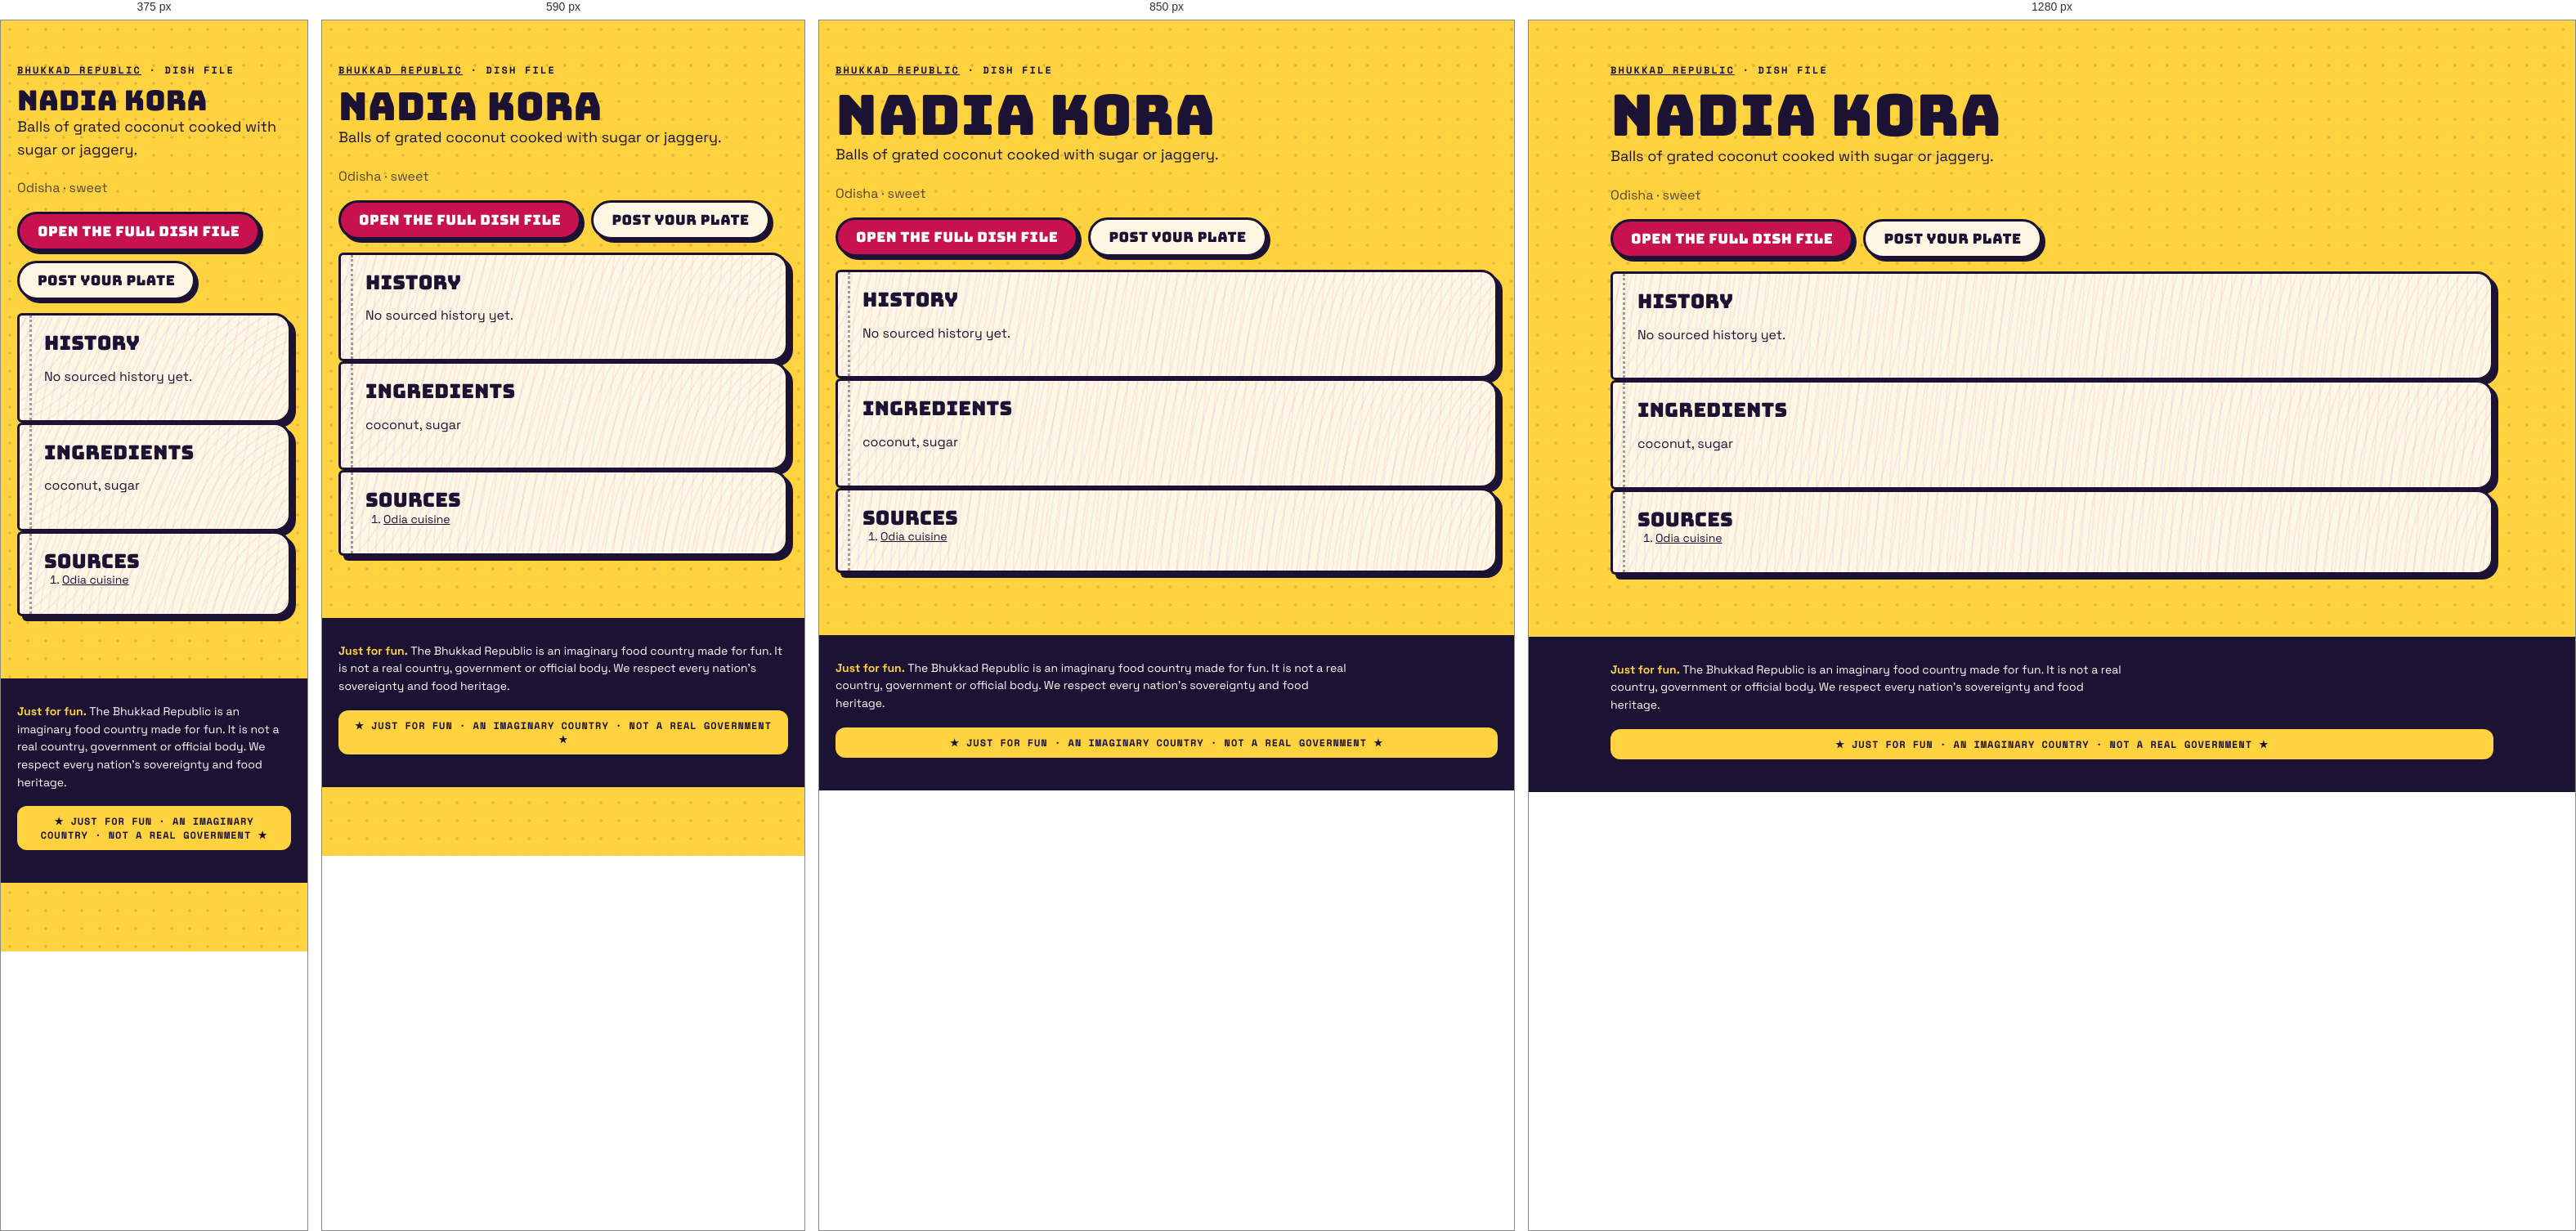
Rendered at 375 px, 590 px, 850 px and 1280 px, left to right.

<!-- file: index.html -->
<!doctype html><html lang="en"><head><meta charset="utf-8"><meta name="viewport" content="width=device-width,initial-scale=1">
<title>Nadia kora · dish file · Bhukkad Republic</title><meta name="description" content="Balls of grated coconut cooked with sugar or jaggery.">

<meta property="og:type" content="article"><meta property="og:title" content="Nadia kora · Bhukkad Republic"><meta property="og:description" content="Balls of grated coconut cooked with sugar or jaggery.">
<link rel="icon" href="/favicon.svg" type="image/svg+xml">
<link rel="stylesheet" href="/fonts.css"><link rel="stylesheet" href="/styles.css">
<script type="application/ld+json">{"@context":"https://schema.org","@type":"Article","headline":"Nadia kora: history, ingredients and where it comes from","about":"Nadia kora","description":"Balls of grated coconut cooked with sugar or jaggery.","inLanguage":"en"}</script></head>
<body><main class="wrap pagehead"><p class="kicker"><a href="/">Bhukkad Republic</a> · dish file</p><h1>Nadia kora</h1>
<p class="lede">Balls of grated coconut cooked with sugar or jaggery.</p><p class="muted">Odisha · sweet</p>

<p class="cta-row"><a class="btn" href="/#/dish/nadia-kora">Open the full dish file</a><a class="btn alt" href="/#/chowk/new?dish=nadia-kora">Post your plate</a></p>
<section class="pg"><h2>History</h2><p>No sourced history yet.</p></section>
<section class="pg"><h2>Ingredients</h2><p>coconut, sugar</p></section>
<section class="pg"><h2>Sources</h2><ol class="sources"><li><a href="https://en.wikipedia.org/wiki/Odia_cuisine" rel="nofollow noopener">Odia cuisine</a></li></ol></section></main>
<footer class="foot"><div class="wrap"><p class="legalnote"><b>Just for fun.</b> The Bhukkad Republic is an imaginary food country made for fun. It is not a real country, government or official body. We respect every nation's sovereignty and food heritage.</p><div class="fun-tag">★ JUST FOR FUN · AN IMAGINARY COUNTRY · NOT A REAL GOVERNMENT ★</div></div></footer></body></html>

/* @media block from styles.css */
@media (max-width: 520px) { .top nav a { padding: 8px 8px; font-size: 11.5px; } .brand-txt { display: none; } }

/* @media block from styles.css */
@media (min-width: 900px) { .hero { grid-template-columns: 1.15fr .85fr; padding-top: 56px; } }

/* @media block from styles.css */
@media (min-width: 760px) { .news { grid-template-columns: repeat(3, 1fr); } .news .lead { grid-column: span 2; } }

/* @media block from styles.css */
@media (max-width: 520px) { .board-head, .row { grid-template-columns: 44px 1fr 44px 0; } .board-head > :last-child, .row > :last-child { display: none; } .row { font-size: 14px; } }

/* @media block from styles.css */
@media (min-width: 800px) { .stats { grid-template-columns: repeat(4, 1fr); } }

/* @media block from styles.css */
@media (min-width: 620px) { .id-grid { grid-template-columns: 170px 1fr; } }

/* @media block from styles.css */
@media (min-width: 560px) { .visas { grid-template-columns: 1fr 1fr; } }

/* @media block from styles.css */
@media (min-width: 560px) { .claim .sides { grid-template-columns: 1fr 1fr; } }

/* @media block from styles.css */
@media (min-width: 760px) { .passes { grid-template-columns: 1fr 1fr; } }

/* @media block from styles.css */
@media (min-width: 900px) { .hero { grid-template-columns: minmax(0, 1.15fr) minmax(0, .85fr); } }

/* @media block from styles.css */
@media (min-width: 560px) { .visas { grid-template-columns: repeat(2, minmax(0, 1fr)); } }

/* @media block from styles.css */
@media (min-width: 620px) { .id-grid { grid-template-columns: 170px minmax(0, 1fr); } }

/* @media block from styles.css */
@media (min-width: 760px) { .news { grid-template-columns: repeat(3, minmax(0, 1fr)); } .passes { grid-template-columns: repeat(2, minmax(0, 1fr)); } }

/* @media block from styles.css */
@media (min-width: 800px) { .stats { grid-template-columns: repeat(4, minmax(0, 1fr)); } }

/* @media block from styles.css */
@media (max-width: 799px) { .stats { grid-template-columns: repeat(2, minmax(0, 1fr)); } }

/* @media block from styles.css */
@media (max-width: 560px) {
  .claim .stamp { position: static; display: inline-flex; margin: 0 0 8px; }
  .claim .when { padding-right: 0; min-height: 0; }
  .claim { display: flex; flex-direction: column; align-items: flex-start; }
  .claim .when, .claim p, .claim .sides, .claim .pen { align-self: stretch; }
  .claim .stamp { order: -1; }
}

/* @media block from styles.css */
@media (min-width: 760px) { .quiz-teaser { grid-template-columns: minmax(0, 1fr) auto; padding: 34px; } }

/* @media block from styles.css */
@media (max-width: 520px) { .top nav a { padding: 8px 7px; font-size: 11px; letter-spacing: .02em; } }

/* @media block from styles.css */
@media (min-width: 700px) { .modes { grid-template-columns: repeat(2, minmax(0, 1fr)); } }

/* @media block from styles.css */
@media (min-width: 521px) { .board-head, .row { grid-template-columns: 56px 1fr 64px 120px; } }

/* @media block from styles.css */
@media (min-width: 720px) { .brand-txt { display: block; } }

/* @media block from styles.css */
@media (max-width: 520px) { .top nav .lg { display: none; } .top nav a { padding: 8px 6px; } .top nav .parl { width: 34px; height: 34px; margin-left: 2px; } }

/* @media block from styles.css */
@media (min-width: 900px) { .seal-pos { left: -26px; top: -34px; } }

/* @media block from styles.css */
@media (min-width: 640px) { .republic-facts { grid-template-columns: repeat(2, minmax(0, 1fr)); } }

/* @media block from styles.css */
@media (min-width: 960px) { .republic-facts { grid-template-columns: repeat(3, minmax(0, 1fr)); } }

/* @media block from styles.css */
@media (min-width: 640px) { .foot-grid { grid-template-columns: auto minmax(0, 1fr); } }

/* @media block from styles.css */
@media (min-width: 640px) { .two { grid-template-columns: repeat(2, minmax(0, 1fr)); } }

/* @media block from styles.css */
@media (min-width: 900px) { .seal-pos { left: -30px; right: auto; top: -34px; } .seal-pos .seal { width: 108px; height: 108px; } }

/* @media block from styles.css */
@media (min-width: 900px) { .chowk-grid { grid-template-columns: minmax(0, 1fr) 300px; } .side-col { position: sticky; top: 84px; } }

/* @media block from styles.css */
@media (min-width: 760px) { .minis { grid-template-columns: repeat(3, minmax(0, 1fr)); } }

/* @media block from styles.css */
@media (min-width: 760px) { .two-col { grid-template-columns: repeat(2, minmax(0, 1fr)); } }

/* @media block from styles.css */
@media (max-width: 720px) {
  body { padding-bottom: 84px; }
  .top nav .nav-chowk, .top nav .nav-counter, .top nav .nav-parl { display: none; }
  .tabbar { position: fixed; left: 10px; right: 10px; bottom: max(10px, env(safe-area-inset-bottom)); z-index: 45; display: flex; justify-content: space-around; align-items: center;
    background: var(--ink); border-radius: 999px; padding: 8px 6px; box-shadow: 4px 4px 0 var(--pink); border: 3px solid var(--ink); }
  .tabbar a { display: grid; justify-items: center; gap: 2px; color: #cfc8ee; text-decoration: none; font: 700 10px var(--mono); text-transform: uppercase; padding: 4px 10px; min-width: 52px; }
  .tabbar a[data-on] { color: var(--yellow); }
  .tabbar .plus { background: var(--pink); color: #fff; border-radius: 50%; width: 54px; height: 54px; min-width: 0; padding: 0; margin-top: -26px; border: 3px solid var(--ink); display: grid; place-items: center; box-shadow: 3px 3px 0 var(--yellow); }
  .toast { bottom: 96px; }
}

/* @media block from styles.css */
@media (min-width: 721px) { .tabbar { display: none !important; } }

/* @media block from styles.css */
@media (max-width: 720px) {
  .top nav .nav-explore, .top nav .nav-chowk, .top nav .nav-me { display: none; }
  .top nav .nav-parl, .top nav .nav-fun { display: inline-flex; }
}

/* @media block from styles.css */
@media (min-width: 700px) { .hub { grid-template-columns: repeat(2, minmax(0, 1fr)); } }

/* @media block from styles.css */
@media (min-width: 560px) { .passcard { grid-template-columns: 130px minmax(0, 1fr); } .passcard .mrz { grid-column: 1 / -1; } }

/* @media block from styles.css */
@media (min-width: 700px) { .cabgrid { grid-template-columns: repeat(2, minmax(0, 1fr)); } }

/* @media block from styles.css */
@media (max-width: 720px) { .totop { bottom: 100px; } }

/* @media block from styles.css */
@media (min-width: 760px) { .doors { grid-template-columns: repeat(3, minmax(0, 1fr)); } }

/* @media block from styles.css */
@media (max-width: 520px) { .commander { flex-direction: column; align-items: flex-start; } .commander h2 { font-size: 26px; } }